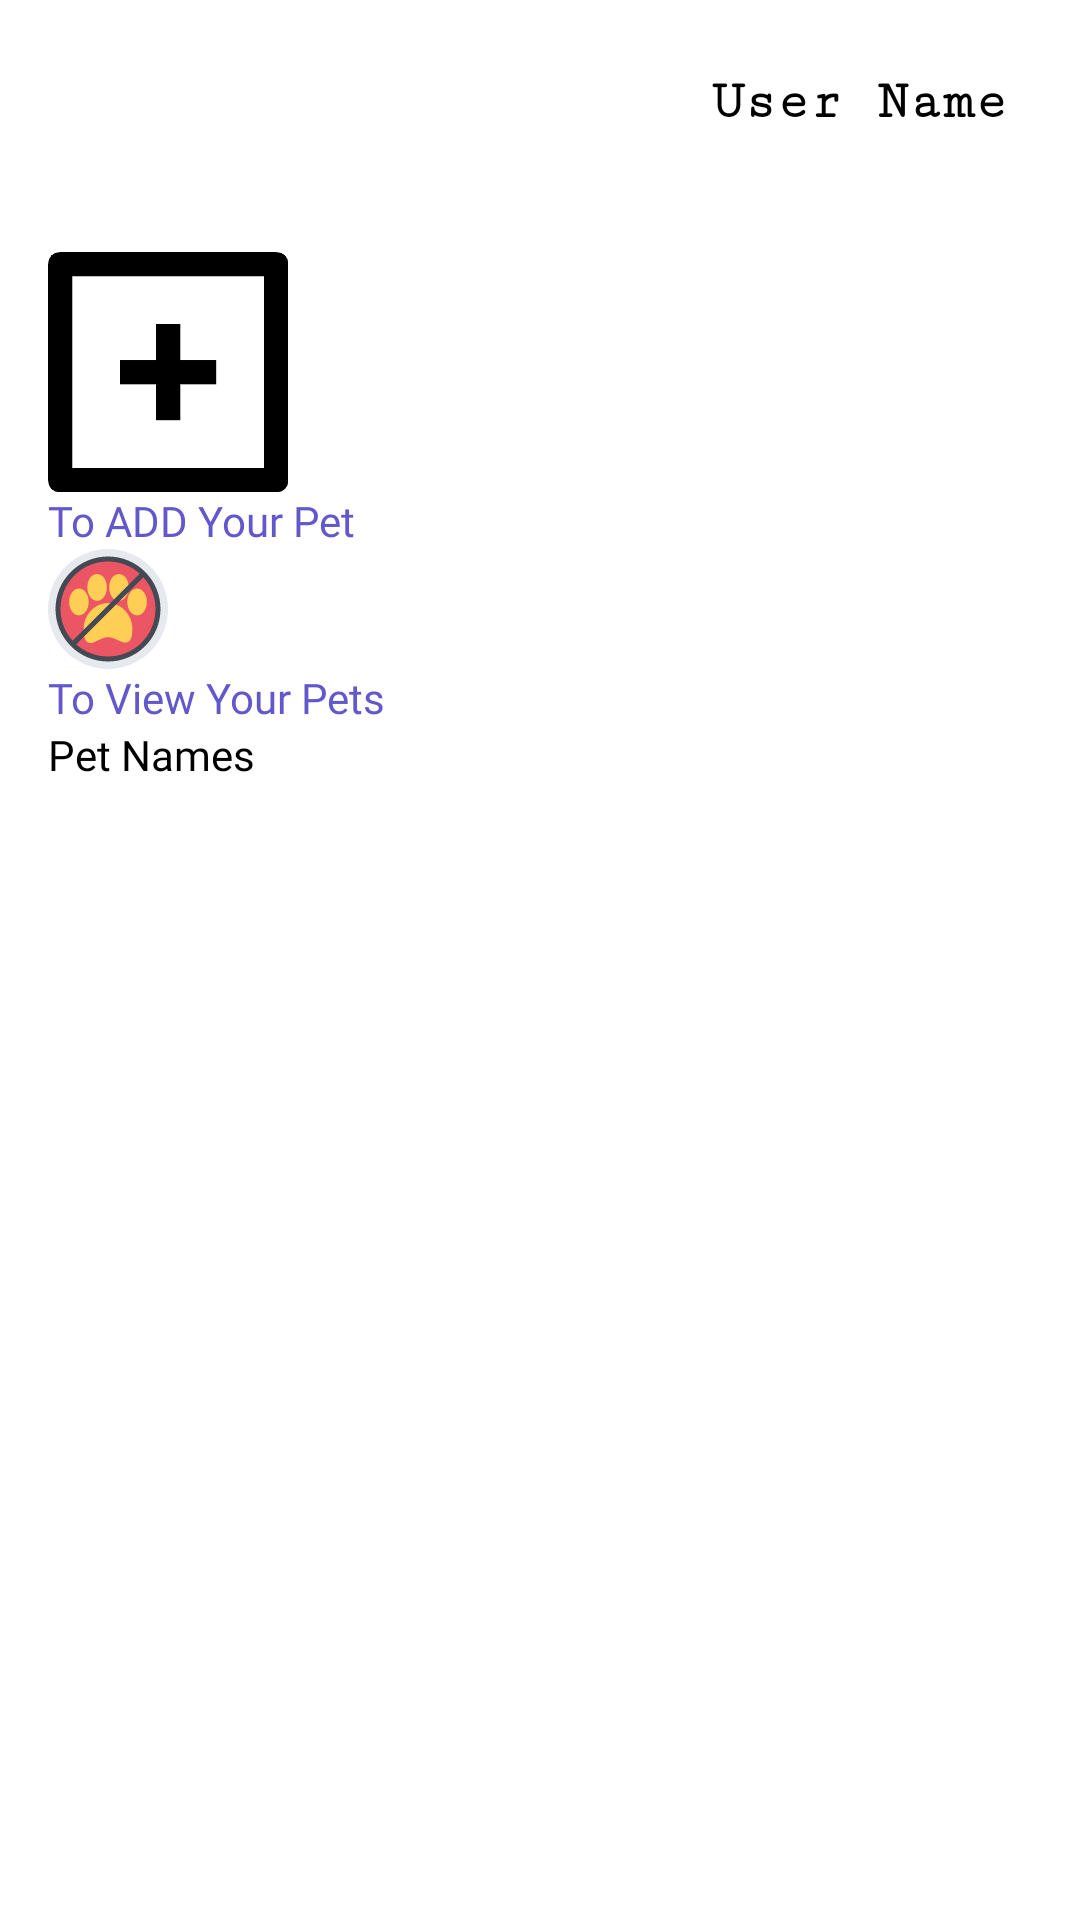

Layout XML and referenced resources for this Android screen:
<!-- AndroidManifest.xml: application theme Theme.Paws -->
<!-- res/layout/fragment_home.xml -->
<?xml version="1.0" encoding="utf-8"?>
<FrameLayout xmlns:android="http://schemas.android.com/apk/res/android"
    xmlns:tools="http://schemas.android.com/tools"
    android:layout_width="match_parent"
    android:layout_height="match_parent"
    tools:context=".HomeFragment">

    <LinearLayout
        android:layout_width="match_parent"
        android:layout_height="match_parent"
        android:orientation="vertical"
        android:padding="16dp">

        
        <TextView
            android:id="@+id/userName"
            android:layout_width="wrap_content"
            android:layout_height="wrap_content"
            android:layout_gravity="end"
            android:text="User Name"
            android:fontFamily="serif-monospace"
            android:textSize="18sp"
            android:padding="8dp"
            android:textStyle="bold"
            android:textColor="@android:color/black" />

        
        <ImageView
            android:id="@+id/addPetImageView"
            android:layout_width="80dp"
            android:layout_height="80dp"
            android:layout_gravity="left"
            android:layout_marginTop="32dp"
            android:src="@drawable/addpg"
            android:contentDescription="Add Pet"
            android:clickable="true"
            android:focusable="true" />
<TextView
    android:layout_width="wrap_content"
    android:layout_height="wrap_content"
    android:text="To ADD Your Pet"
    android:fontFamily="@font/bungee"
    android:textColor="@color/viol"
    />
        <ImageView
            android:id="@+id/petinfoimage"
            android:layout_width="40dp"
            android:layout_height="40dp"
            android:layout_gravity="left"
            android:src="@drawable/petinfo"
            android:contentDescription="Add Pet"
            android:clickable="true"
            android:focusable="true" />
        <TextView
            android:layout_width="wrap_content"
            android:layout_height="wrap_content"
            android:text="To View Your Pets"
           android:fontFamily="@font/bungee"
            android:textColor="@color/viol"/>
        
        <TextView
            android:id="@+id/textView4"
            android:layout_width="match_parent"
android:fontFamily="@font/bungee"
            android:textColor="@color/black"
            android:layout_height="wrap_content"
            android:text="Pet Names" />

        <androidx.recyclerview.widget.RecyclerView
            android:id="@+id/petsRecyclerView"
            android:layout_width="314dp"
            android:layout_height="363dp"
            android:layout_marginTop="16dp"
            android:layout_weight="1"
            android:clipToPadding="false"
            android:nestedScrollingEnabled="false"
            android:paddingBottom="0dp" />

    </LinearLayout>

</FrameLayout>
<!-- resources referenced by this layout -->
<resources>
  <color name="black">#FF000000</color>
  <color name="viol">#6258CB</color>
  <!-- drawable addpg: png bitmap (drawable, 3420 bytes) -->
  <!-- drawable petinfo: vector/xml drawable (drawable, 3504 chars, omitted) -->
  <style name="Theme.Paws" parent="Base.Theme.Paws" />
  <style name="Base.Theme.Paws" parent="Theme.MaterialComponents.DayNight.NoActionBar">
          
          
      </style>
</resources>
